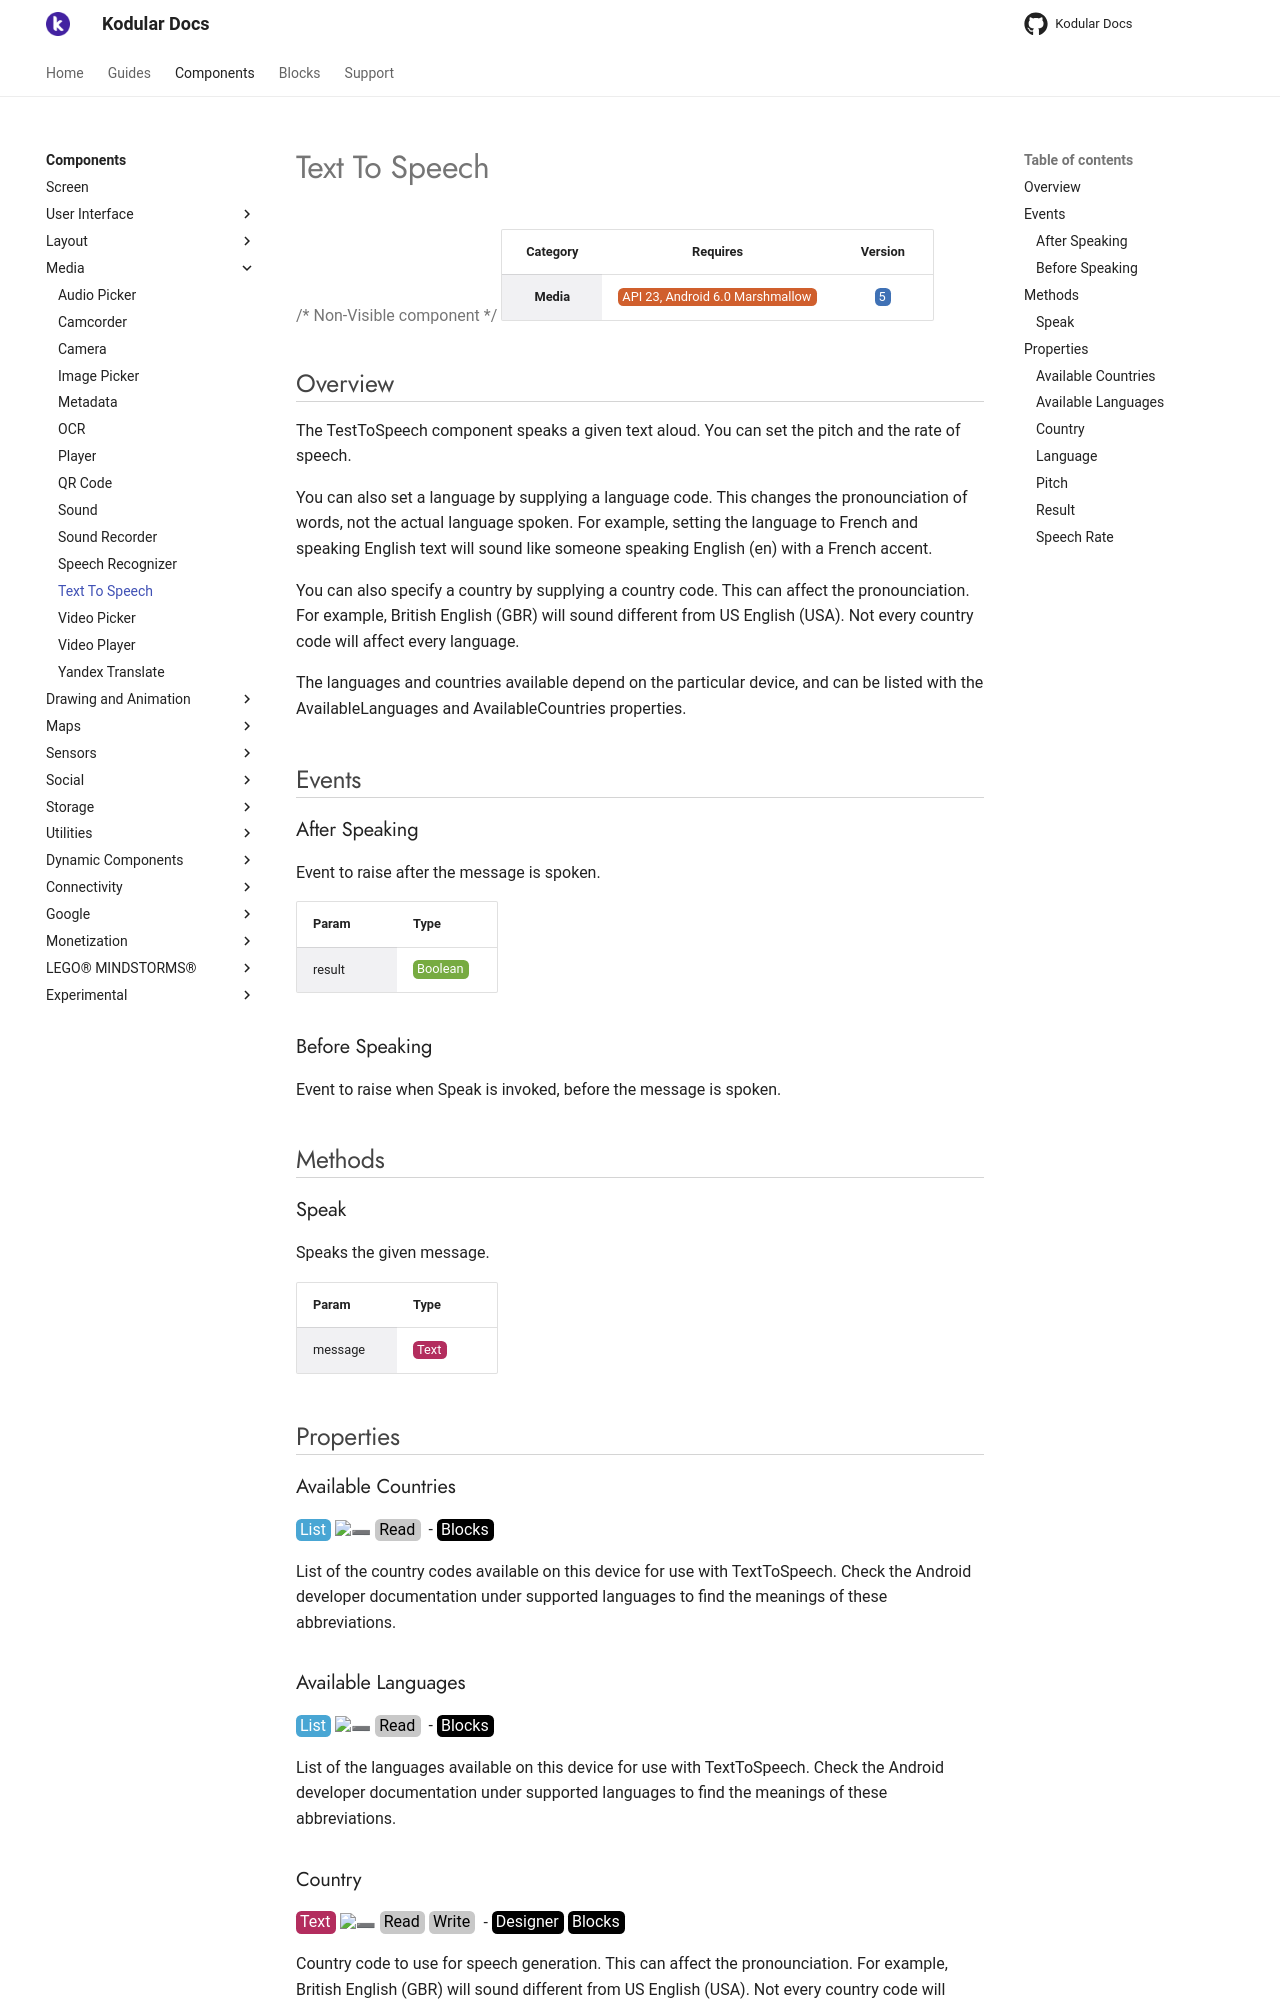

repository: Kodular/Documentation · page: components/media/text-to-speech/index.html · generator: jekyll

# Text To Speech

{>> Non-Visible component<<}

| Category | Requires | Version |
|:--------:|:-------:|:--------:|
|**Media**|<span class="chip chip-any">API 23, Android 6.0 Marshmallow</span>|<span class="chip chip-number">5</span>|

## Overview

The TestToSpeech component speaks a given text aloud. You can set the pitch and the rate of speech. 

You can also set a language by supplying a language code. This changes the pronounciation of words, not the actual language spoken. For example, setting the language to French and speaking English text will sound like someone speaking English (en) with a French accent.

 

You can also specify a country by supplying a country code. This can affect the pronounciation. For example, British English (GBR) will sound different from US English (USA). Not every country code will affect every language.

 

The languages and countries available depend on the particular device, and can be listed with the AvailableLanguages and AvailableCountries properties.

## Events

### After Speaking

Event to raise after the message is spoken.

<div class="block" ai2-block="event" not-rendered="true" value="%7B%22componentName%22:%20%22Text%20To%20Speech%22,%20%22name%22:%20%22After%20Speaking%22,%20%22param%22:%20%5B%22result%22%5D%7D"></div>

| Param | Type |
|--------|------|
|result|<span class="chip chip-boolean">Boolean</span>|

### Before Speaking

Event to raise when Speak is invoked, before the message is spoken.

<div class="block" ai2-block="event" not-rendered="true" value="%7B%22componentName%22:%20%22Text%20To%20Speech%22,%20%22name%22:%20%22Before%20Speaking%22,%20%22param%22:%20%5B%5D%7D"></div>

## Methods

### Speak

Speaks the given message.

<div class="block" ai2-block="method" not-rendered="true" value="%7B%22componentName%22:%20%22Text%20To%20Speech%22,%20%22name%22:%20%22Speak%22,%20%22output%22:%20false,%20%22param%22:%20%5B%22message%22%5D%7D"></div>

| Param | Type |
|--------|------|
|message|<span class="chip chip-text">Text</span>|

## Properties

### Available Countries

<span style="user-select: none; white-space:pre-wrap;"><span class="chip chip-list">List</span> :heavy_minus_sign: <span class="chip chip-rw">Read</span>  - <span class="chip chip-bd">Blocks</span></span>

List of the country codes available on this device for use with TextToSpeech. Check the Android developer documentation under supported languages to find the meanings of these abbreviations.

<div class="block" ai2-block="property" not-rendered="true" value="%7B%22componentName%22:%20%22Text%20To%20Speech%22,%20%22name%22:%20%22Available%20Countries%22,%20%22getter%22:%20true%7D"></div>

### Available Languages

<span style="user-select: none; white-space:pre-wrap;"><span class="chip chip-list">List</span> :heavy_minus_sign: <span class="chip chip-rw">Read</span>  - <span class="chip chip-bd">Blocks</span></span>

List of the languages available on this device for use with TextToSpeech. Check the Android developer documentation under supported languages to find the meanings of these abbreviations.

<div class="block" ai2-block="property" not-rendered="true" value="%7B%22componentName%22:%20%22Text%20To%20Speech%22,%20%22name%22:%20%22Available%20Languages%22,%20%22getter%22:%20true%7D"></div>

### Country

<span style="user-select: none; white-space:pre-wrap;"><span class="chip chip-text">Text</span> :heavy_minus_sign: <span class="chip chip-rw">Read</span> <span class="chip chip-rw">Write</span>  - <span class="chip chip-bd">Designer</span> <span class="chip chip-bd">Blocks</span></span>

Country code to use for speech generation. This can affect the pronounciation. For example, British English (GBR) will sound different from US English (USA). Not every country code will affect every language.

<div class="block" ai2-block="property" not-rendered="true" value="%7B%22componentName%22:%20%22Text%20To%20Speech%22,%20%22name%22:%20%22Country%22,%20%22getter%22:%20true%7D"></div>
<div class="block" ai2-block="property" not-rendered="true" value="%7B%22componentName%22:%20%22Text%20To%20Speech%22,%20%22name%22:%20%22Country%22,%20%22getter%22:%20false%7D"></div>

### Language

<span style="user-select: none; white-space:pre-wrap;"><span class="chip chip-text">Text</span> :heavy_minus_sign: <span class="chip chip-rw">Read</span> <span class="chip chip-rw">Write</span>  - <span class="chip chip-bd">Designer</span> <span class="chip chip-bd">Blocks</span></span>

Sets the language for TextToSpeech. This changes the way that words are pronounced, not the actual language that is spoken. For example setting the language to and speaking English text with sound like someone speaking English with a French accent.

<div class="block" ai2-block="property" not-rendered="true" value="%7B%22componentName%22:%20%22Text%20To%20Speech%22,%20%22name%22:%20%22Language%22,%20%22getter%22:%20true%7D"></div>
<div class="block" ai2-block="property" not-rendered="true" value="%7B%22componentName%22:%20%22Text%20To%20Speech%22,%20%22name%22:%20%22Language%22,%20%22getter%22:%20false%7D"></div>
